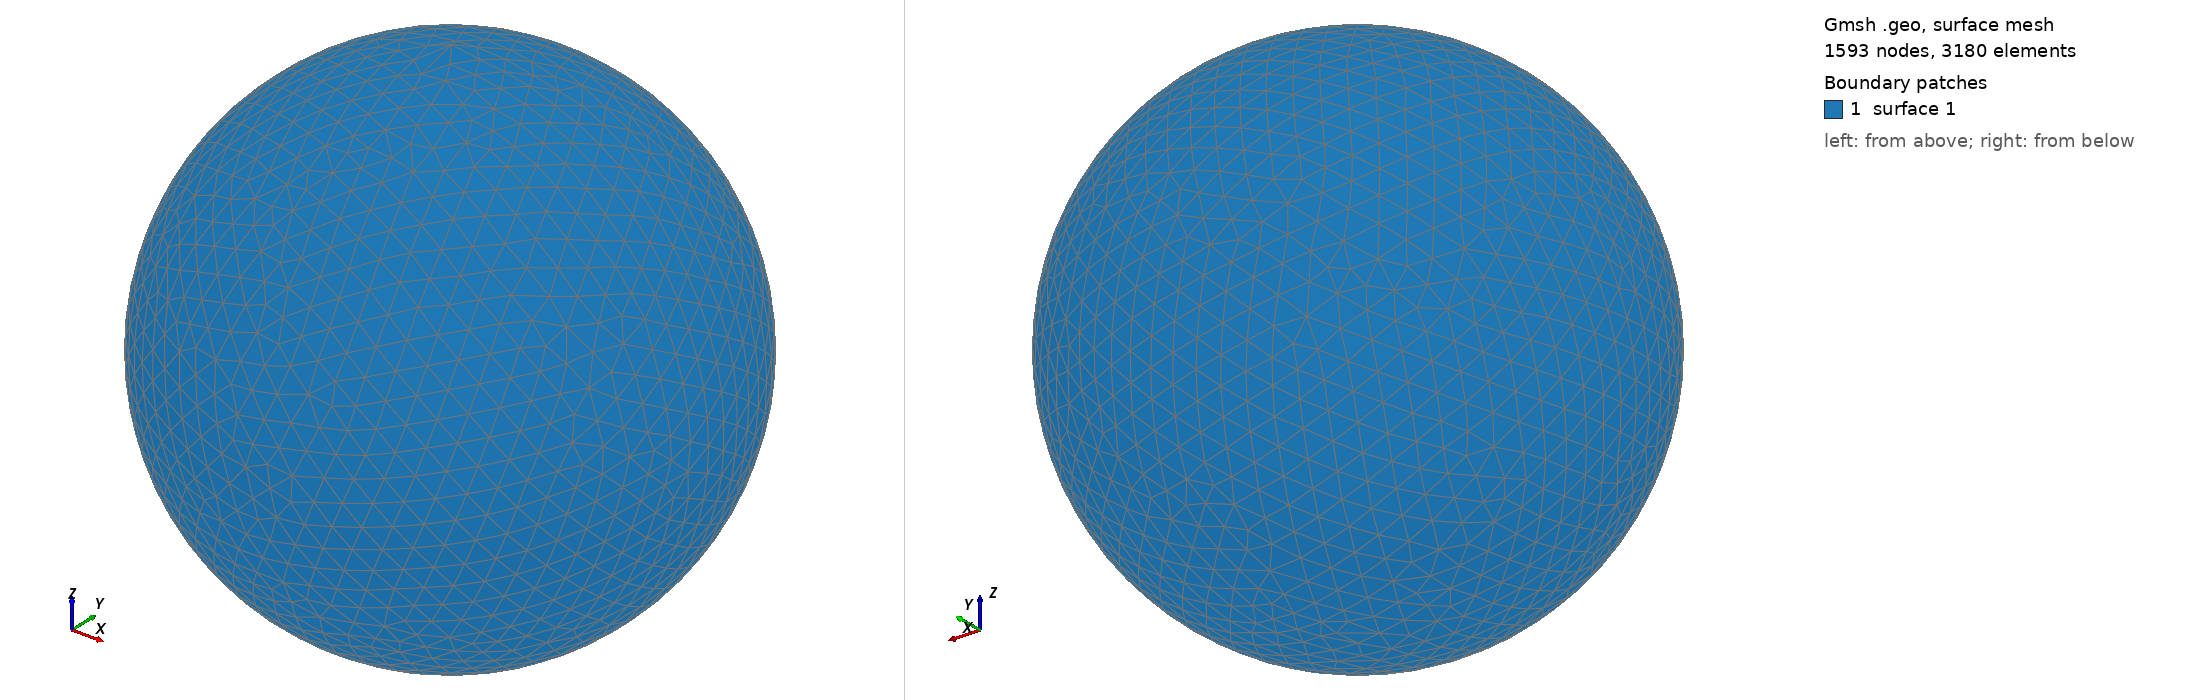

Gmsh geometry script, surface-meshed: 1593 nodes, 3180 surface elements. Boundary patches (legend numbers): 1 surface 1. Left view from above one corner, right view from below the opposite corner. The script declares no physical surfaces, so the legend lists its geometric surfaces. The drawing asked Gmsh for element sizes between 1% and 20% of the model's largest extent; the script's own settings can give other sizes.

=== shot0074.geo (drawn) ===
SetFactory("OpenCASCADE");
Point(1) = {0,0,0,0};
Sphere(1) = {0,0,0,0.00165700};
MeshSize{ PointsOf{ Surface{:}; } } = 0.000165700;
Mesh.ElementOrder=1;
Mesh.Format=39;
